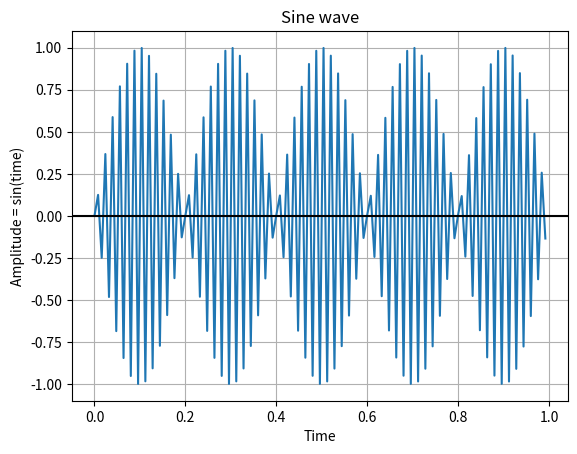

Write the Python code that produced this figure.
import numpy as np

import matplotlib.pyplot as plot

# Get x values of the sine wave

time = np.arange(0, 1, 0.008);

# Amplitude of the sine wave is sine of a variable like time

amplitude = np.sin(377*time)


# Plot a sine wave using time and amplitude obtained for the sine wave

plot.plot(time, amplitude)

# Give a title for the sine wave plot

plot.title('Sine wave')

# Give x axis label for the sine wave plot

plot.xlabel('Time')

# Give y axis label for the sine wave plot

plot.ylabel('Amplitude = sin(time)')

plot.grid(True, which='both')

plot.axhline(y=0, color='k')

plot.show()

# Display the sine wave

plot.show()